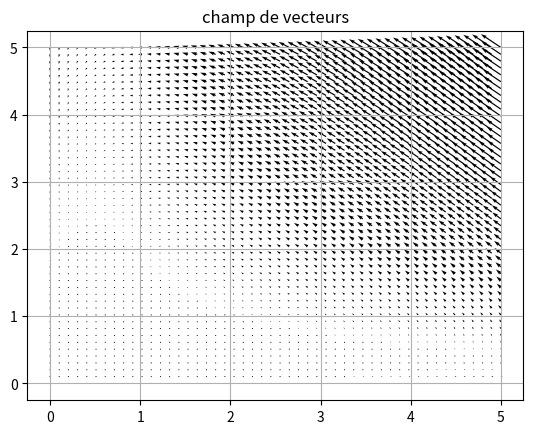
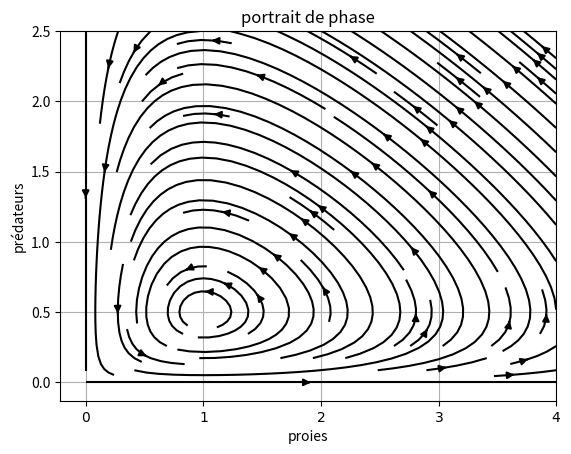

These charts were generated, in order, by the following Python code:
import matplotlib.pyplot as plt
import numpy as np

def Q(f, xs, ys):
    X, Y = np.meshgrid(xs, ys)
    fx = np.vectorize(lambda x, y: f([x, y])[0])
    fy = np.vectorize(lambda x, y: f([x, y])[1])
    return X, Y, fx(X, Y), fy(X, Y)

#alpha=2/3, beta=4/3, gamma=1, delta=1 #valeurs trouvées sur wikipédia
def f(x):
    x1,x2=x
    dx1=x1*2/3-4/3*x1*x2
    dx2=-x2*1+x2*x1*1
    return np.array([dx1,dx2])

'''champ de vecteurs'''
figure,ax=plt.subplots()

x1=np.linspace(0,5,50)
x2=np.linspace(0,5,50)
X,Y=np.meshgrid(x1,x2)
Z1,Z2=f([X,Y])
plt.quiver(X,Y,Z1,Z2)
plt.grid(True)
plt.title('champ de vecteurs')
plt.show();

'''portrait de phase'''
plt.figure()
x1=np.linspace(0,4,100)
x2=np.linspace(0,2.5,100)
plt.grid(True)
plt.title('portrait de phase')
plt.xlabel('proies')
plt.ylabel('prédateurs')
plt.xticks([0, 1,2,3,4], ["$0$", "$1$", "$2$","$3$","$4$"])
plt.streamplot(*Q(f, x1, x2), color="k") ;